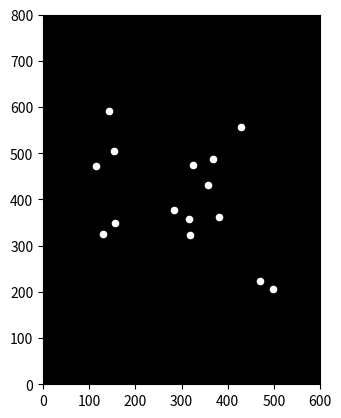

Recreate this plot in Python.

import matplotlib.pyplot as plt
import matplotlib.animation as animation
import numpy as np

# Define the coordinates of the 15 point-lights over time
# This is a simplified example and would need to be replaced with actual motion capture data or a more sophisticated animation model
# for realistic biological motion.
# The structure of this data is: frames x point-lights x coordinates (x, y)

num_frames = 60
num_points = 15

# Initialize data with some random movement for demonstration
data = np.random.rand(num_frames, num_points, 2) * 400

# Center the data around the middle of the figure
data[:,:,0] += 100 
data[:,:,1] += 200

# Create the figure and axes
fig, ax = plt.subplots()

# Set the limits of the plot to encompass the motion
ax.set_xlim([0, 600])  # Adjust as needed based on your data range
ax.set_ylim([0, 800])  # Adjust as needed based on your data range
ax.set_aspect('equal')  # Ensure equal aspect ratio so the motion isn't distorted
ax.set_facecolor('black')


# Create the point-light scatter plot
scatter = ax.scatter([], [], s=20, c='white')


# Define the animation update function
def update(frame):
    scatter.set_offsets(data[frame])
    return scatter,

# Create the animation
ani = animation.FuncAnimation(fig, update, frames=num_frames, interval=30, blit=True) # interval controls the speed, blit=True optimizes for performance


# Display the animation (for notebooks or interactive environments)
plt.show()


# Save the animation (optional - uncomment to save as a gif or mp4)
# ani.save('sadman_walking.gif', writer='pillow', fps=30) # Requires pillow library
#ani.save('sadman_walking.mp4', writer='ffmpeg', fps=30) # Requires ffmpeg
